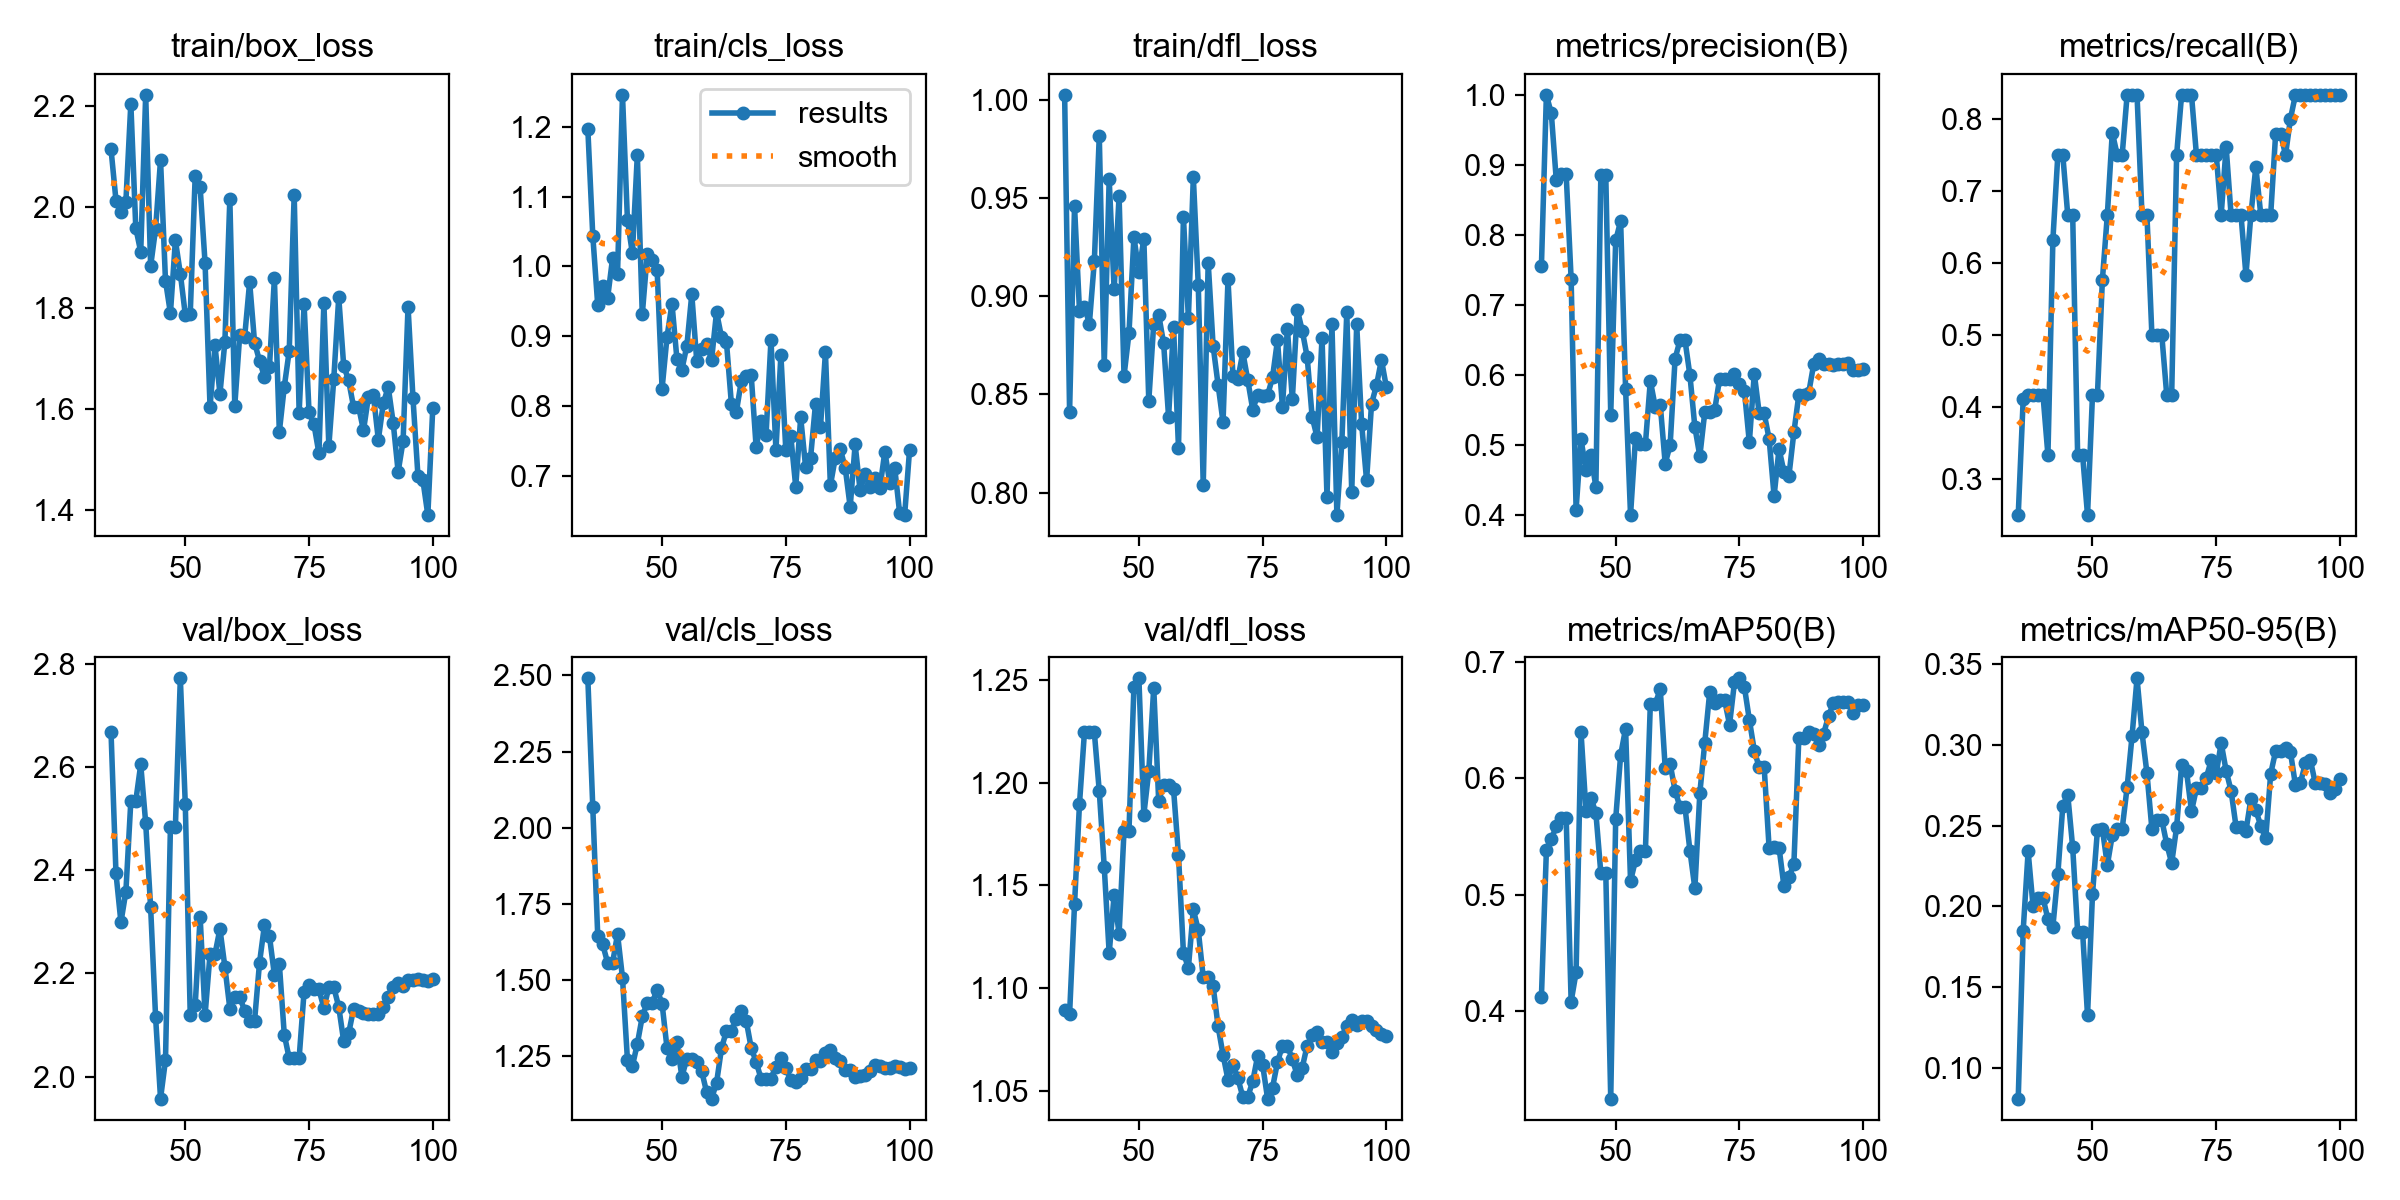

Source data for this figure (header and first rows):
epoch, time, train/box_loss, train/cls_loss, train/dfl_loss, metrics/precision(B), metrics/recall(B), metrics/mAP50(B), metrics/mAP50-95(B), val/box_loss, val/cls_loss, val/dfl_loss, lr/pg0, lr/pg1, lr/pg2
35, 8419, 2.115, 1.197, 1.003, 0.7557, 0.25, 0.4122, 0.08116, 2.667, 2.491, 1.089, 0.001327, 0.001327, 0.001327
36, 8611, 2.013, 1.044, 0.8412, 1, 0.4105, 0.5379, 0.1851, 2.394, 2.067, 1.087, 0.001307, 0.001307, 0.001307
37, 8804, 1.99, 0.9448, 0.9458, 0.9735, 0.4167, 0.5475, 0.2341, 2.299, 1.644, 1.141, 0.001287, 0.001287, 0.001287
38, 9008, 2.011, 0.972, 0.8926, 0.8782, 0.4167, 0.5588, 0.2, 2.358, 1.616, 1.19, 0.001267, 0.001267, 0.001267
39, 9214, 2.205, 0.9552, 0.8946, 0.8864, 0.4167, 0.5661, 0.2054, 2.534, 1.555, 1.224, 0.001248, 0.001248, 0.001248
40, 9412, 1.959, 1.012, 0.886, 0.8864, 0.4167, 0.5661, 0.2054, 2.534, 1.555, 1.224, 0.001228, 0.001228, 0.001228
41, 9613, 1.911, 0.9898, 0.9178, 0.737, 0.3333, 0.408, 0.192, 2.605, 1.65, 1.224, 0.001208, 0.001208, 0.001208
42, 9814, 2.223, 1.246, 0.9817, 0.4076, 0.6319, 0.433, 0.1875, 2.492, 1.507, 1.196, 0.001188, 0.001188, 0.001188
43, 10018, 1.883, 1.067, 0.8651, 0.5077, 0.75, 0.6393, 0.2199, 2.328, 1.237, 1.159, 0.001168, 0.001168, 0.001168
44, 10214, 1.957, 1.019, 0.9596, 0.4637, 0.75, 0.5721, 0.262, 2.116, 1.216, 1.117, 0.001149, 0.001149, 0.001149
45, 10412, 2.094, 1.159, 0.9035, 0.485, 0.6667, 0.5831, 0.2692, 1.958, 1.289, 1.145, 0.001129, 0.001129, 0.001129
46, 10607, 1.854, 0.9312, 0.9509, 0.4399, 0.6667, 0.5701, 0.2366, 2.032, 1.379, 1.126, 0.001109, 0.001109, 0.001109
47, 10807, 1.79, 1.018, 0.8595, 0.8848, 0.3333, 0.5184, 0.1845, 2.484, 1.424, 1.177, 0.001089, 0.001089, 0.001089
48, 11008, 1.934, 1.009, 0.8812, 0.8848, 0.3333, 0.5184, 0.1845, 2.484, 1.424, 1.177, 0.001069, 0.001069, 0.001069
49, 11205, 1.868, 0.9947, 0.9302, 0.5433, 0.25, 0.3246, 0.1326, 2.772, 1.467, 1.246, 0.00105, 0.00105, 0.00105
50, 11399, 1.787, 0.825, 0.9123, 0.792, 0.4167, 0.5648, 0.2075, 2.528, 1.421, 1.251, 0.00103, 0.00103, 0.00103
51, 11596, 1.788, 0.8993, 0.9293, 0.8196, 0.4167, 0.6198, 0.2472, 2.12, 1.275, 1.184, 0.00101, 0.00101, 0.00101
52, 11794, 2.062, 0.9466, 0.8467, 0.5802, 0.5763, 0.6426, 0.248, 2.138, 1.239, 1.206, 0.0009902, 0.0009902, 0.0009902
53, 11990, 2.04, 0.8673, 0.8861, 0.3997, 0.6667, 0.5116, 0.2256, 2.309, 1.294, 1.246, 0.0009704, 0.0009704, 0.0009704
54, 12186, 1.889, 0.8524, 0.8906, 0.5098, 0.7809, 0.5294, 0.2441, 2.12, 1.181, 1.191, 0.0009506, 0.0009506, 0.0009506
55, 12389, 1.604, 0.8862, 0.876, 0.5007, 0.75, 0.5371, 0.248, 2.237, 1.24, 1.199, 0.0009308, 0.0009308, 0.0009308
56, 12593, 1.726, 0.96, 0.8386, 0.5007, 0.75, 0.5371, 0.248, 2.237, 1.24, 1.199, 0.000911, 0.000911, 0.000911
57, 12798, 1.63, 0.8649, 0.8845, 0.5914, 0.8333, 0.6637, 0.2738, 2.286, 1.23, 1.197, 0.0008912, 0.0008912, 0.0008912
58, 12998, 1.733, 0.8814, 0.8228, 0.554, 0.8333, 0.6636, 0.3057, 2.213, 1.199, 1.165, 0.0008714, 0.0008714, 0.0008714
59, 13197, 2.016, 0.8884, 0.9404, 0.5576, 0.8333, 0.6768, 0.3411, 2.132, 1.13, 1.117, 0.0008516, 0.0008516, 0.0008516
60, 13396, 1.607, 0.8664, 0.8889, 0.4733, 0.6667, 0.6089, 0.3077, 2.154, 1.109, 1.11, 0.0008318, 0.0008318, 0.0008318
61, 13591, 1.747, 0.9347, 0.9606, 0.4996, 0.6667, 0.6122, 0.2825, 2.154, 1.16, 1.138, 0.000812, 0.000812, 0.000812
62, 13788, 1.743, 0.8989, 0.9055, 0.6231, 0.5, 0.5893, 0.248, 2.128, 1.274, 1.128, 0.0007922, 0.0007922, 0.0007922
63, 13988, 1.851, 0.8922, 0.8039, 0.6496, 0.5, 0.5751, 0.2536, 2.109, 1.332, 1.105, 0.0007724, 0.0007724, 0.0007724
64, 14189, 1.731, 0.8035, 0.9171, 0.6496, 0.5, 0.5751, 0.2536, 2.109, 1.332, 1.105, 0.0007526, 0.0007526, 0.0007526
65, 14388, 1.695, 0.7916, 0.8746, 0.5992, 0.4167, 0.5376, 0.2387, 2.221, 1.369, 1.101, 0.0007328, 0.0007328, 0.0007328
66, 14584, 1.664, 0.8357, 0.8549, 0.5252, 0.4167, 0.5053, 0.2268, 2.294, 1.395, 1.081, 0.000713, 0.000713, 0.000713
67, 14781, 1.682, 0.8427, 0.8359, 0.4839, 0.75, 0.5872, 0.2492, 2.272, 1.365, 1.067, 0.0006932, 0.0006932, 0.0006932
68, 14980, 1.859, 0.8447, 0.9085, 0.5468, 0.8333, 0.6306, 0.2873, 2.197, 1.276, 1.055, 0.0006734, 0.0006734, 0.0006734
69, 15178, 1.555, 0.7414, 0.8596, 0.5474, 0.8333, 0.6742, 0.2836, 2.218, 1.23, 1.063, 0.0006536, 0.0006536, 0.0006536
70, 15375, 1.644, 0.7788, 0.8579, 0.5497, 0.8333, 0.6643, 0.2589, 2.081, 1.174, 1.056, 0.0006338, 0.0006338, 0.0006338
71, 15571, 1.715, 0.7586, 0.8714, 0.5946, 0.75, 0.6672, 0.2731, 2.035, 1.175, 1.047, 0.000614, 0.000614, 0.000614
72, 15764, 2.025, 0.8951, 0.8572, 0.5946, 0.75, 0.6672, 0.2731, 2.035, 1.175, 1.047, 0.0005942, 0.0005942, 0.0005942
73, 15961, 1.593, 0.7369, 0.8423, 0.5943, 0.75, 0.6461, 0.2798, 2.036, 1.214, 1.055, 0.0005744, 0.0005744, 0.0005744
74, 16160, 1.808, 0.8733, 0.8498, 0.6012, 0.75, 0.6824, 0.2905, 2.165, 1.241, 1.067, 0.0005546, 0.0005546, 0.0005546
75, 16358, 1.593, 0.7366, 0.8494, 0.5865, 0.75, 0.6858, 0.2825, 2.177, 1.211, 1.063, 0.0005348, 0.0005348, 0.0005348
76, 16552, 1.569, 0.7571, 0.8495, 0.5776, 0.6667, 0.6785, 0.3011, 2.17, 1.169, 1.046, 0.000515, 0.000515, 0.000515
77, 16752, 1.512, 0.6846, 0.8587, 0.5036, 0.7612, 0.6503, 0.284, 2.169, 1.164, 1.051, 0.0004952, 0.0004952, 0.0004952
78, 16948, 1.811, 0.7838, 0.8776, 0.6018, 0.6667, 0.6238, 0.2715, 2.133, 1.176, 1.064, 0.0004754, 0.0004754, 0.0004754
79, 17143, 1.526, 0.7124, 0.8436, 0.5448, 0.6667, 0.6092, 0.2494, 2.173, 1.207, 1.072, 0.0004556, 0.0004556, 0.0004556
80, 17341, 1.66, 0.7263, 0.8835, 0.5448, 0.6667, 0.6092, 0.2494, 2.173, 1.207, 1.072, 0.0004358, 0.0004358, 0.0004358
81, 17538, 1.821, 0.8037, 0.8475, 0.5085, 0.5833, 0.5397, 0.2468, 2.135, 1.237, 1.065, 0.000416, 0.000416, 0.000416
82, 17732, 1.686, 0.7702, 0.8931, 0.4269, 0.6667, 0.5412, 0.2664, 2.069, 1.232, 1.057, 0.0003962, 0.0003962, 0.0003962
83, 17929, 1.656, 0.8769, 0.8825, 0.4941, 0.7334, 0.5404, 0.2595, 2.084, 1.26, 1.061, 0.0003764, 0.0003764, 0.0003764
84, 18131, 1.604, 0.6865, 0.869, 0.4614, 0.6667, 0.5069, 0.25, 2.131, 1.269, 1.072, 0.0003566, 0.0003566, 0.0003566
85, 18332, 1.605, 0.7265, 0.8385, 0.456, 0.6667, 0.5149, 0.2423, 2.127, 1.244, 1.077, 0.0003368, 0.0003368, 0.0003368
86, 18536, 1.557, 0.7386, 0.8282, 0.5179, 0.6667, 0.5262, 0.2821, 2.124, 1.232, 1.079, 0.000317, 0.000317, 0.000317
87, 18736, 1.624, 0.7115, 0.8788, 0.5715, 0.7793, 0.6347, 0.2961, 2.121, 1.202, 1.074, 0.0002972, 0.0002972, 0.0002972
88, 19015, 1.627, 0.6557, 0.7979, 0.5715, 0.7793, 0.6347, 0.2961, 2.121, 1.202, 1.074, 0.0002774, 0.0002774, 0.0002774
89, 19326, 1.539, 0.7452, 0.8857, 0.5745, 0.75, 0.6398, 0.2982, 2.121, 1.181, 1.069, 0.0002576, 0.0002576, 0.0002576
90, 19619, 1.611, 0.6794, 0.7885, 0.6151, 0.8005, 0.638, 0.2954, 2.134, 1.182, 1.073, 0.0002378, 0.0002378, 0.0002378
91, 19825, 1.643, 0.7031, 0.8256, 0.6219, 0.8333, 0.6284, 0.2752, 2.154, 1.187, 1.076, 0.000218, 0.000218, 0.000218
92, 20032, 1.573, 0.6838, 0.8919, 0.6155, 0.8333, 0.6381, 0.2764, 2.173, 1.201, 1.081, 0.0001982, 0.0001982, 0.0001982
93, 20241, 1.475, 0.6971, 0.8003, 0.6149, 0.8333, 0.6533, 0.2885, 2.181, 1.219, 1.084, 0.0001784, 0.0001784, 0.0001784
94, 20447, 1.536, 0.6828, 0.8857, 0.6146, 0.8333, 0.6649, 0.2908, 2.175, 1.218, 1.082, 0.0001586, 0.0001586, 0.0001586
... 6 more rows
